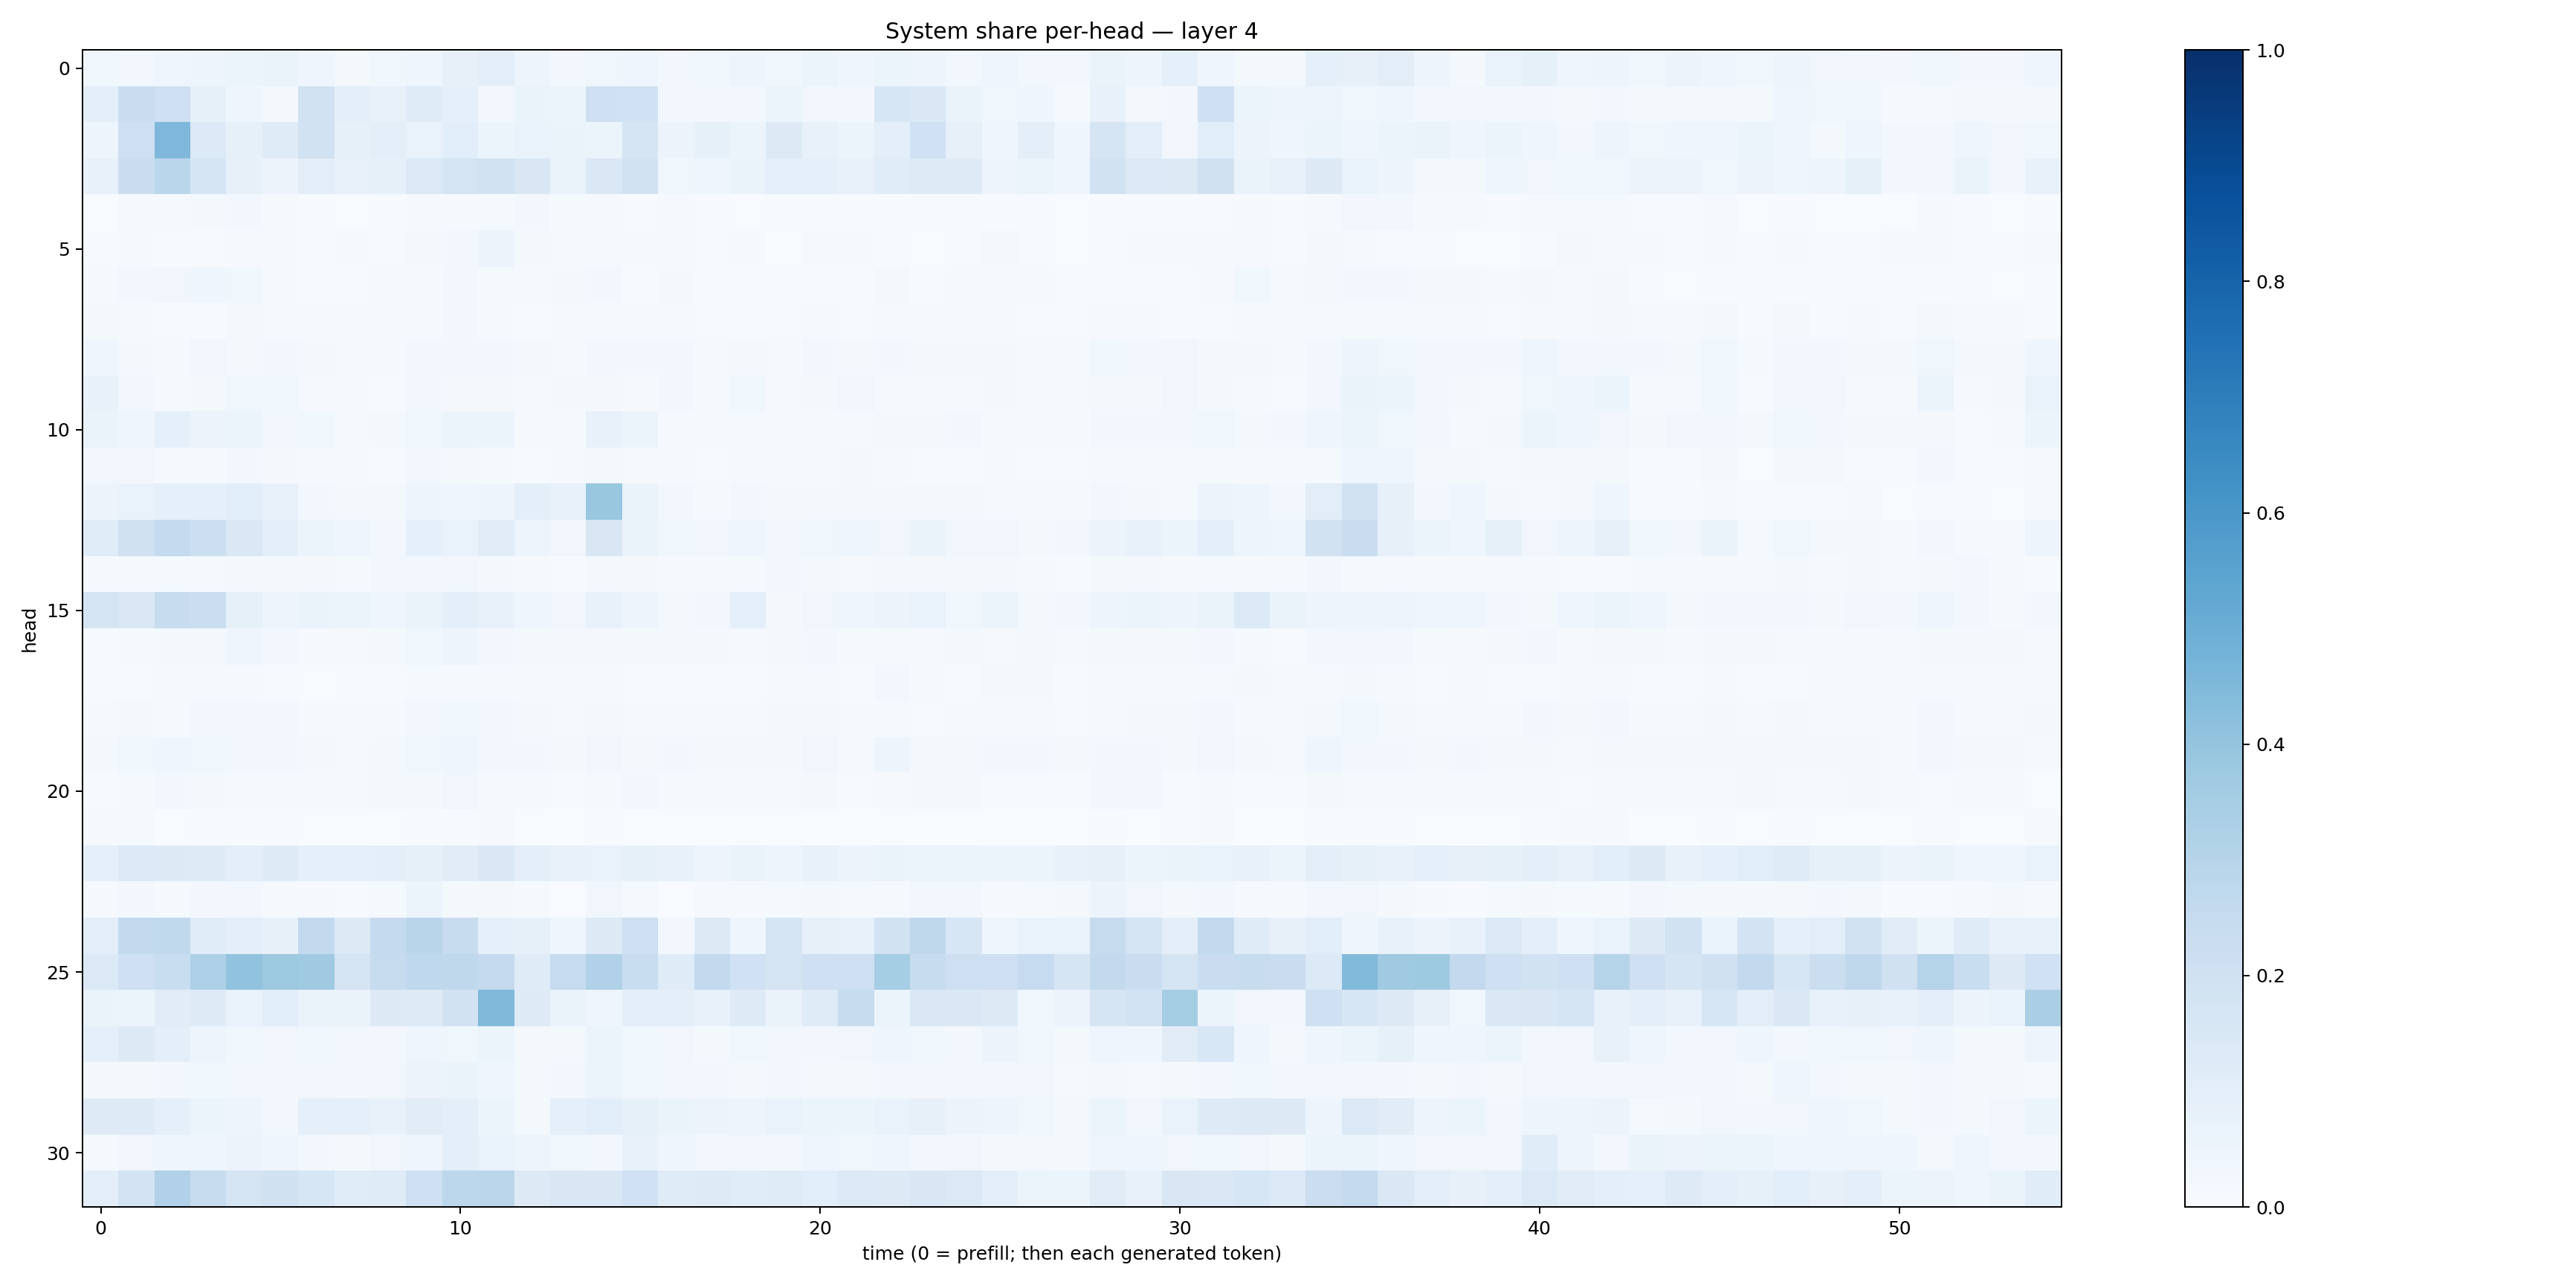

Values plotted in this chart, from the file beside it:
0.03823737, 0.029166408, 0.046713896, 0.0495119, 0.058830753, 0.06287119, 0.04664122, 0.016456293, 0.03769484, 0.044251263, 0.078939475, 0.1022232, 0.049872044, 0.02585574, 0.036563713, 0.03923814, 0.02417091, 0.035986837, 0.049981363, 0.03775788, 0.05267688, 0.04333285, 0.05203073, 0.047626782
0.09434, 0.2302, 0.2098, 0.08281, 0.04652, 0.0222, 0.1888, 0.09905, 0.07258, 0.1173, 0.09121, 0.03038, 0.06501, 0.05225, 0.2072, 0.2023, 0.02457, 0.02902, 0.02731, 0.06033, 0.03126, 0.02378, 0.1635, 0.1465
0.04798, 0.2114, 0.4495, 0.1331, 0.08363, 0.1196, 0.1886, 0.08419, 0.09502, 0.06988, 0.1062, 0.05332, 0.06681, 0.06558, 0.06121, 0.1672, 0.05567, 0.08284, 0.0521, 0.1269, 0.07131, 0.06211, 0.0979, 0.2022
0.07509, 0.2298, 0.2861, 0.1703, 0.08121, 0.05513, 0.1033, 0.07339, 0.08517, 0.1393, 0.1721, 0.1901, 0.1492, 0.06525, 0.1408, 0.1895, 0.0387, 0.04089, 0.06296, 0.09071, 0.08604, 0.07593, 0.1143, 0.1226
0.003291, 0.00946, 0.0111, 0.02171, 0.02622, 0.009367, 0.004776, 0.003049, 0.003969, 0.01188, 0.01112, 0.0136, 0.02489, 0.01295, 0.009771, 0.006795, 0.008036, 0.005178, 0.003765, 0.004634, 0.007088, 0.005262, 0.005038, 0.004072
0.004337, 0.01104, 0.00703, 0.005686, 0.008269, 0.007853, 0.005805, 0.008784, 0.006493, 0.0167, 0.0264, 0.05504, 0.01592, 0.00921, 0.01307, 0.0114, 0.01526, 0.005543, 0.009536, 0.003632, 0.008717, 0.01471, 0.006296, 0.003892
0.01299, 0.02835, 0.03348, 0.04055, 0.03652, 0.01439, 0.006362, 0.007013, 0.008563, 0.01426, 0.02386, 0.01477, 0.01144, 0.02098, 0.02364, 0.00769, 0.01937, 0.00701, 0.006297, 0.005893, 0.005643, 0.00439, 0.02179, 0.006889
0.01679, 0.008401, 0.005769, 0.007369, 0.02195, 0.008847, 0.008977, 0.009803, 0.01135, 0.01334, 0.02703, 0.009677, 0.006353, 0.01252, 0.01298, 0.008027, 0.01026, 0.006357, 0.007577, 0.006337, 0.009766, 0.00486, 0.008399, 0.008034
0.04554, 0.02067, 0.01432, 0.03191, 0.01901, 0.0273, 0.02306, 0.0107, 0.01115, 0.02555, 0.02503, 0.02601, 0.02044, 0.01529, 0.03007, 0.02362, 0.02383, 0.008743, 0.02229, 0.01046, 0.02392, 0.02285, 0.02354, 0.01912
0.07049, 0.03074, 0.01352, 0.02119, 0.03596, 0.03794, 0.01072, 0.01391, 0.006594, 0.02691, 0.01936, 0.01864, 0.01006, 0.01939, 0.02136, 0.01425, 0.02946, 0.00878, 0.03548, 0.009439, 0.01824, 0.03137, 0.009989, 0.01304
0.06588, 0.04263, 0.09178, 0.0572, 0.05091, 0.02977, 0.03568, 0.01323, 0.02156, 0.03777, 0.05314, 0.05212, 0.01047, 0.01189, 0.07197, 0.05437, 0.007958, 0.01537, 0.0123, 0.008134, 0.01562, 0.01334, 0.01675, 0.02063
0.02746, 0.0333, 0.009765, 0.01132, 0.02778, 0.02255, 0.009846, 0.01184, 0.005173, 0.02375, 0.0168, 0.01403, 0.007778, 0.01508, 0.02027, 0.01347, 0.009565, 0.006381, 0.01544, 0.008153, 0.01377, 0.01592, 0.009504, 0.007492
0.05634, 0.06755, 0.08754, 0.08911, 0.1068, 0.07741, 0.02709, 0.02061, 0.01848, 0.04921, 0.04226, 0.0494, 0.09448, 0.07229, 0.3902, 0.06446, 0.02433, 0.01549, 0.02637, 0.01841, 0.0226, 0.01864, 0.02319, 0.01943
0.1164, 0.1985, 0.2557, 0.2187, 0.1431, 0.1014, 0.05447, 0.04657, 0.02702, 0.08843, 0.06934, 0.1126, 0.05034, 0.03407, 0.149, 0.06464, 0.03772, 0.03348, 0.04249, 0.03017, 0.0365, 0.04398, 0.03294, 0.06525
0.008661, 0.01181, 0.01444, 0.01434, 0.0229, 0.01596, 0.01971, 0.01483, 0.03096, 0.02515, 0.03514, 0.01676, 0.00797, 0.006737, 0.01582, 0.02298, 0.008833, 0.008608, 0.0151, 0.0253, 0.01616, 0.0107, 0.01674, 0.02294
0.1722, 0.1423, 0.239, 0.2218, 0.08509, 0.04868, 0.06476, 0.06156, 0.04415, 0.06498, 0.09803, 0.07239, 0.04584, 0.03296, 0.07196, 0.0474, 0.01876, 0.02646, 0.09259, 0.02104, 0.03223, 0.04136, 0.05607, 0.06748
0.006123, 0.01553, 0.02034, 0.01862, 0.04255, 0.03083, 0.01504, 0.01519, 0.01975, 0.03649, 0.04836, 0.03071, 0.01708, 0.0206, 0.02186, 0.02086, 0.01815, 0.01742, 0.01331, 0.02233, 0.02473, 0.0124, 0.01234, 0.01217
0.006045, 0.007357, 0.008508, 0.007946, 0.0155, 0.00499, 0.00299, 0.005178, 0.005038, 0.01295, 0.008283, 0.009684, 0.008764, 0.01343, 0.008852, 0.006101, 0.005998, 0.006192, 0.007063, 0.01335, 0.01561, 0.007371, 0.02759, 0.007948
0.008742, 0.0215, 0.01297, 0.02457, 0.0272, 0.02351, 0.01066, 0.01291, 0.01186, 0.02482, 0.03857, 0.0257, 0.01738, 0.01549, 0.01755, 0.01394, 0.01508, 0.01012, 0.01536, 0.01661, 0.02127, 0.01357, 0.01013, 0.007215
0.01961, 0.03671, 0.03929, 0.03517, 0.03056, 0.02531, 0.02193, 0.01309, 0.02333, 0.0371, 0.04137, 0.02462, 0.02613, 0.01978, 0.03384, 0.02321, 0.02462, 0.01661, 0.01876, 0.02036, 0.03236, 0.01496, 0.04737, 0.02331
0.004747, 0.01202, 0.02831, 0.01744, 0.01488, 0.0123, 0.01353, 0.01189, 0.01796, 0.02086, 0.03358, 0.01146, 0.0103, 0.006979, 0.008818, 0.0238, 0.008116, 0.01391, 0.00956, 0.01402, 0.01849, 0.006769, 0.0105, 0.01932
0.01237, 0.0154, 0.003155, 0.007013, 0.005987, 0.003969, 0.001403, 0.001925, 0.001221, 0.0052, 0.005333, 0.009675, 0.002364, 0.002113, 0.00628, 0.001257, 0.0009956, 0.0004886, 0.00109, 0.0006082, 0.0009101, 0.003513, 0.0007368, 0.001089
0.0865, 0.1345, 0.1256, 0.1247, 0.0964, 0.1222, 0.0935, 0.08913, 0.09464, 0.08436, 0.1104, 0.1458, 0.0993, 0.07295, 0.06785, 0.08264, 0.0748, 0.04823, 0.06577, 0.04992, 0.07295, 0.05783, 0.06446, 0.06105
0.008894, 0.02402, 0.01312, 0.02358, 0.02465, 0.01562, 0.01133, 0.006165, 0.01205, 0.05148, 0.02014, 0.01832, 0.01482, 0.003858, 0.03296, 0.0134, 0.003725, 0.008687, 0.009489, 0.01253, 0.01602, 0.01238, 0.01016, 0.02449
0.1043, 0.2592, 0.2619, 0.1134, 0.09407, 0.08083, 0.2598, 0.1307, 0.2524, 0.2914, 0.2354, 0.09109, 0.0845, 0.04623, 0.132, 0.2117, 0.02443, 0.1266, 0.04673, 0.1719, 0.07839, 0.0724, 0.1875, 0.2722
0.1388, 0.2075, 0.2341, 0.3264, 0.4042, 0.3769, 0.3693, 0.1751, 0.2438, 0.2658, 0.2708, 0.252, 0.1204, 0.2496, 0.3174, 0.2308, 0.1191, 0.2591, 0.2015, 0.1732, 0.2075, 0.2122, 0.3536, 0.2395
0.066, 0.05461, 0.1124, 0.1244, 0.06987, 0.1058, 0.06512, 0.06373, 0.1309, 0.1216, 0.1947, 0.4471, 0.123, 0.06551, 0.04247, 0.1011, 0.09677, 0.07491, 0.1242, 0.06397, 0.1193, 0.2376, 0.05401, 0.1432
0.09065, 0.1272, 0.09545, 0.04707, 0.03703, 0.03374, 0.03651, 0.02615, 0.0253, 0.03987, 0.03582, 0.06197, 0.02137, 0.01933, 0.05276, 0.03763, 0.03195, 0.0173, 0.0362, 0.02666, 0.02799, 0.03153, 0.04455, 0.03743
0.02011, 0.02297, 0.02987, 0.0368, 0.02586, 0.02847, 0.03367, 0.02923, 0.03168, 0.05847, 0.06372, 0.03908, 0.02089, 0.02652, 0.05885, 0.03784, 0.03468, 0.02662, 0.01864, 0.0265, 0.02324, 0.01885, 0.0302, 0.02703
0.1245, 0.1218, 0.08596, 0.05212, 0.04986, 0.03052, 0.0862, 0.09352, 0.07178, 0.1109, 0.0954, 0.05173, 0.01946, 0.08834, 0.1092, 0.08276, 0.06337, 0.05616, 0.04954, 0.06814, 0.05178, 0.05902, 0.07022, 0.08079
0.01558, 0.03211, 0.04581, 0.04251, 0.05735, 0.04076, 0.02491, 0.01659, 0.03167, 0.04529, 0.1015, 0.06911, 0.04901, 0.03896, 0.02837, 0.07491, 0.0397, 0.03493, 0.03264, 0.02686, 0.04469, 0.03517, 0.04207, 0.02986
0.09853, 0.1802, 0.3168, 0.2351, 0.177, 0.1954, 0.1573, 0.1144, 0.1181, 0.2034, 0.2793, 0.2824, 0.1263, 0.1494, 0.1514, 0.2026, 0.1185, 0.1223, 0.1146, 0.1176, 0.1083, 0.1373, 0.1281, 0.1517
